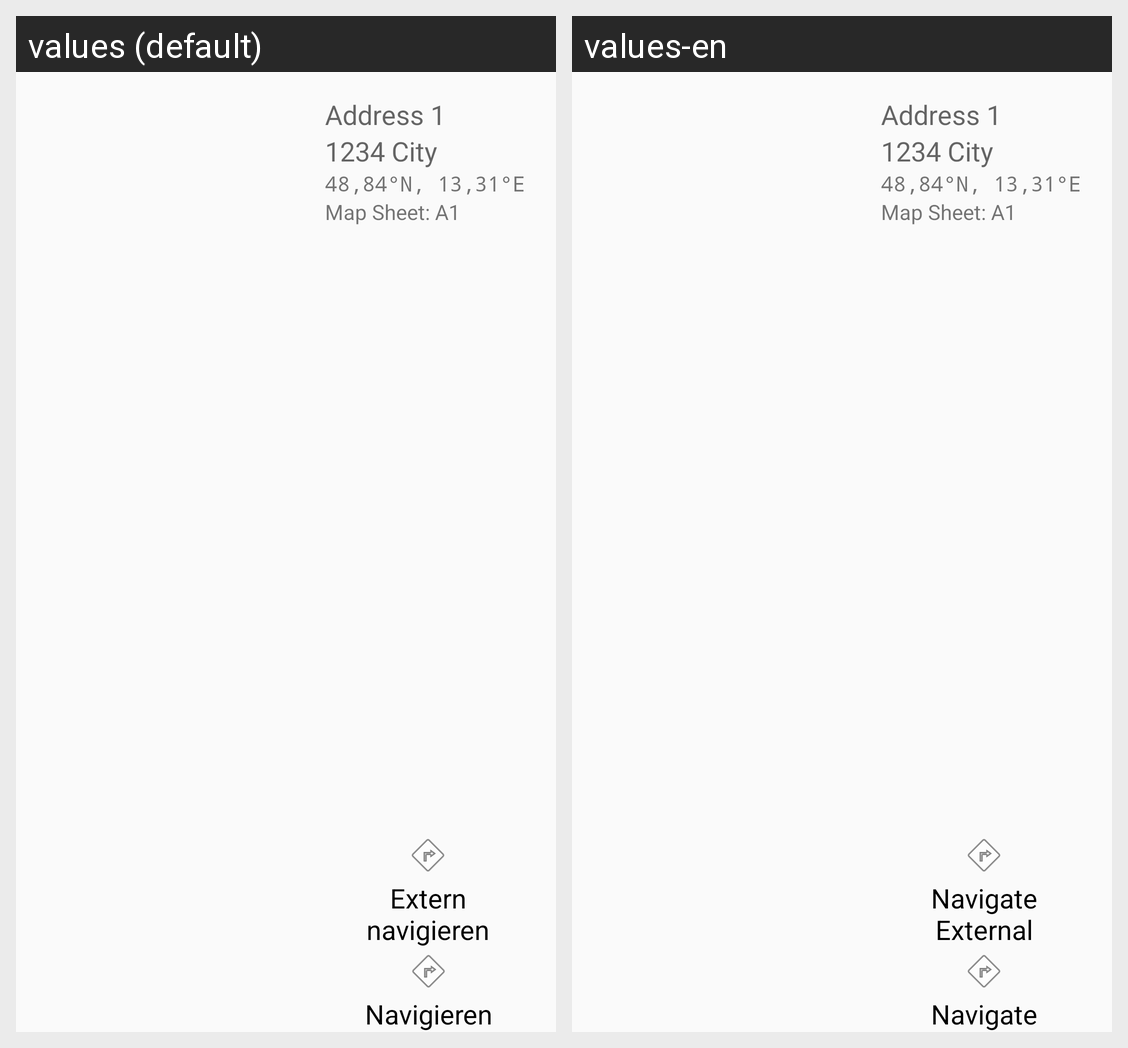

The same Android screen rendered under two of its app's locales, left to right. List the strings drawn on it with the default value and each locale's translation.
Android screen res/layout/house_view_land.xml rendered under 2 locales, left to right: values (default), values-en. Device: Nexus 5 (rendered at 1080×1920; each locale shown at half size, 540×960, under a caption strip naming it); theme AppTheme.
Strings drawn on this screen, with the default value and each locale's value (text and hints the layout hard-codes, and strings that could not be matched under every locale, appear in the picture but are not listed):

house_view_navigate_external
  values: Extern
      navigieren
  values-en: Navigate
      External

house_view_navigate
  values: Navigieren
  values-en: Navigate
